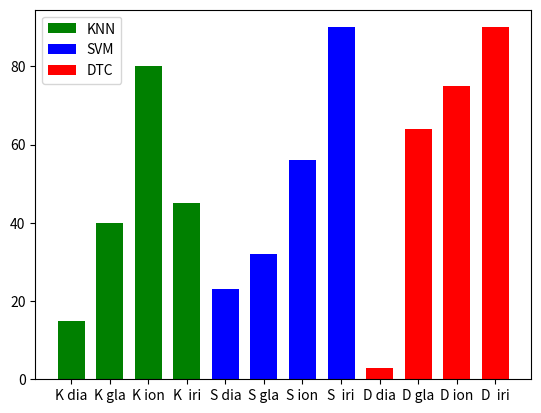

Write Python code to recreate this figure.
#-*- coding: utf-8 -*-
import matplotlib.pyplot as plt

fig = plt.figure(u'Gráfica de barras') # Figure
ax = fig.add_subplot(111) # Axes

x1 = ['K dia','K gla','K ion','K  iri']
y1 = [15,40,80,45]
x2 = ['S dia','S gla','S ion','S  iri']
y2 = [23,32,56,90]
x3 = ['D dia','D gla','D ion','D  iri']
y3 = [3,64,75,90]


plt.bar(x1, y1, color='g',width=0.7, align='center')
plt.bar(x2, y2, color='b',width=0.7, align='center')
plt.bar(x3, y3, color='r',width=0.7, align='center')
plt.legend(['KNN','SVM','DTC'])
plt.show()